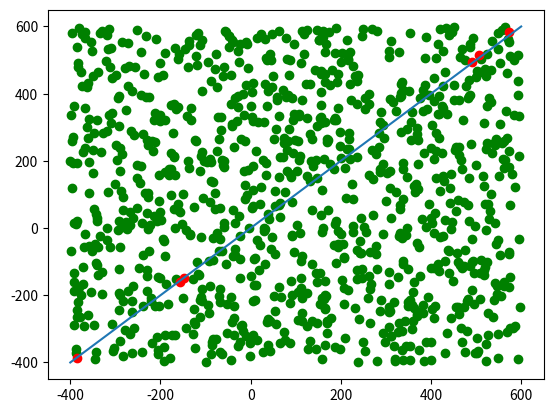

The script that saved this image:
import numpy as np
import matplotlib.pyplot as plt

class Perceptron:

  def __init__(self, n, epochs):
    self.weights = np.random.rand(n)
    self.epochs = epochs
    self.lr = 0.001
  """
  Batch training of examples, on each iteration it adjust the weight vector.
  """
  def train(self, inputs, labels):
    for _ in range(self.epochs):
      for row,label in zip(inputs, labels):
        guess = self.activate(np.dot(self.weights, row.T))
        error = label - guess
        self.weights = self.weights + (self.lr * error * row) 

  """
  Test function to test how well the perceptron has learned.
  Outputs the percentage of correct answers.
  """
  def test(self, inputs, labels):
    result = np.dot(inputs, self.weights)

    result[result >= 0] = 1;
    result[result <  0] = -1;


    correct = (result == labels)
    not_correct = (result != labels)

    plt.figure()
    plt.plot(inputs[correct, 0], inputs[correct,1], 'go')
    plt.plot(inputs[not_correct, 0], inputs[not_correct,1], 'ro')
    
    # Draw Margin
    x = np.linspace(-400, 600, 100)
    plt.plot(x, x, label='linear')

    percent = np.count_nonzero(correct) / result.size

    print("Test Accuracy ", percent * 100)

    plt.show(block=True)

  """
  Activation function representing the sign function.
  """    
  def activate(self, x):
    return 1 if x >=0 else -1 


"""
Creates a test/train data set when given a specific data size.
Returns the labels based on whether the input was above the margin x = y.
"""
def create_data(size):
  data = np.random.randint(-400, 600, size)
  labels = np.zeros(size[0])
  idxs = data[:,0] >= data[:,1]
  labels[idxs] =  1
  idxs = data[:,0] < data[:,1]
  labels[idxs] = -1

  return data,labels


"""
Main Script
"""
ptron = Perceptron(2, 1000)
tr_data, tr_labels = create_data((128, 2))

ptron.train(tr_data, tr_labels)

ts_data, ts_labels = create_data((1024, 2))

ptron.test(ts_data, ts_labels)

